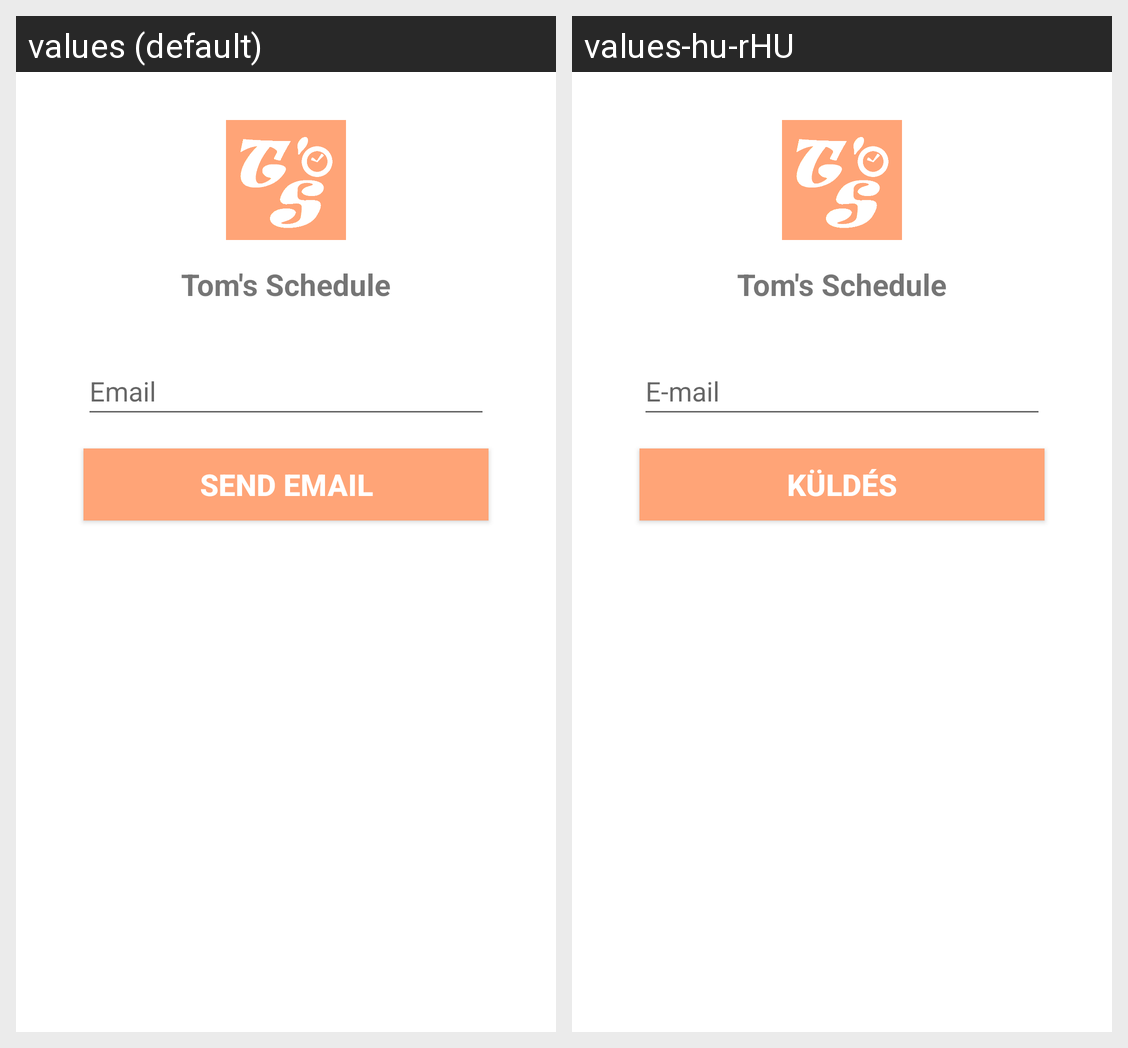

For this localized Android screen grid, give each drawn string resource with its value in every locale shown.
Android screen res/layout/activity_forgot_password.xml rendered under 2 locales, left to right: values (default), values-hu-rHU. Device: Nexus 5 (rendered at 1080×1920; each locale shown at half size, 540×960, under a caption strip naming it); theme LoginRegisterTheme.
Strings drawn on this screen, with the default value and each locale's value (text and hints the layout hard-codes, and strings that could not be matched under every locale, appear in the picture but are not listed):

app_name
  values: Tom's Schedule
  values-hu-rHU: Tom's Schedule  [not translated; the default value is used]

email
  values: Email
  values-hu-rHU: E-mail

send_email
  values: Send email
  values-hu-rHU: Küldés
